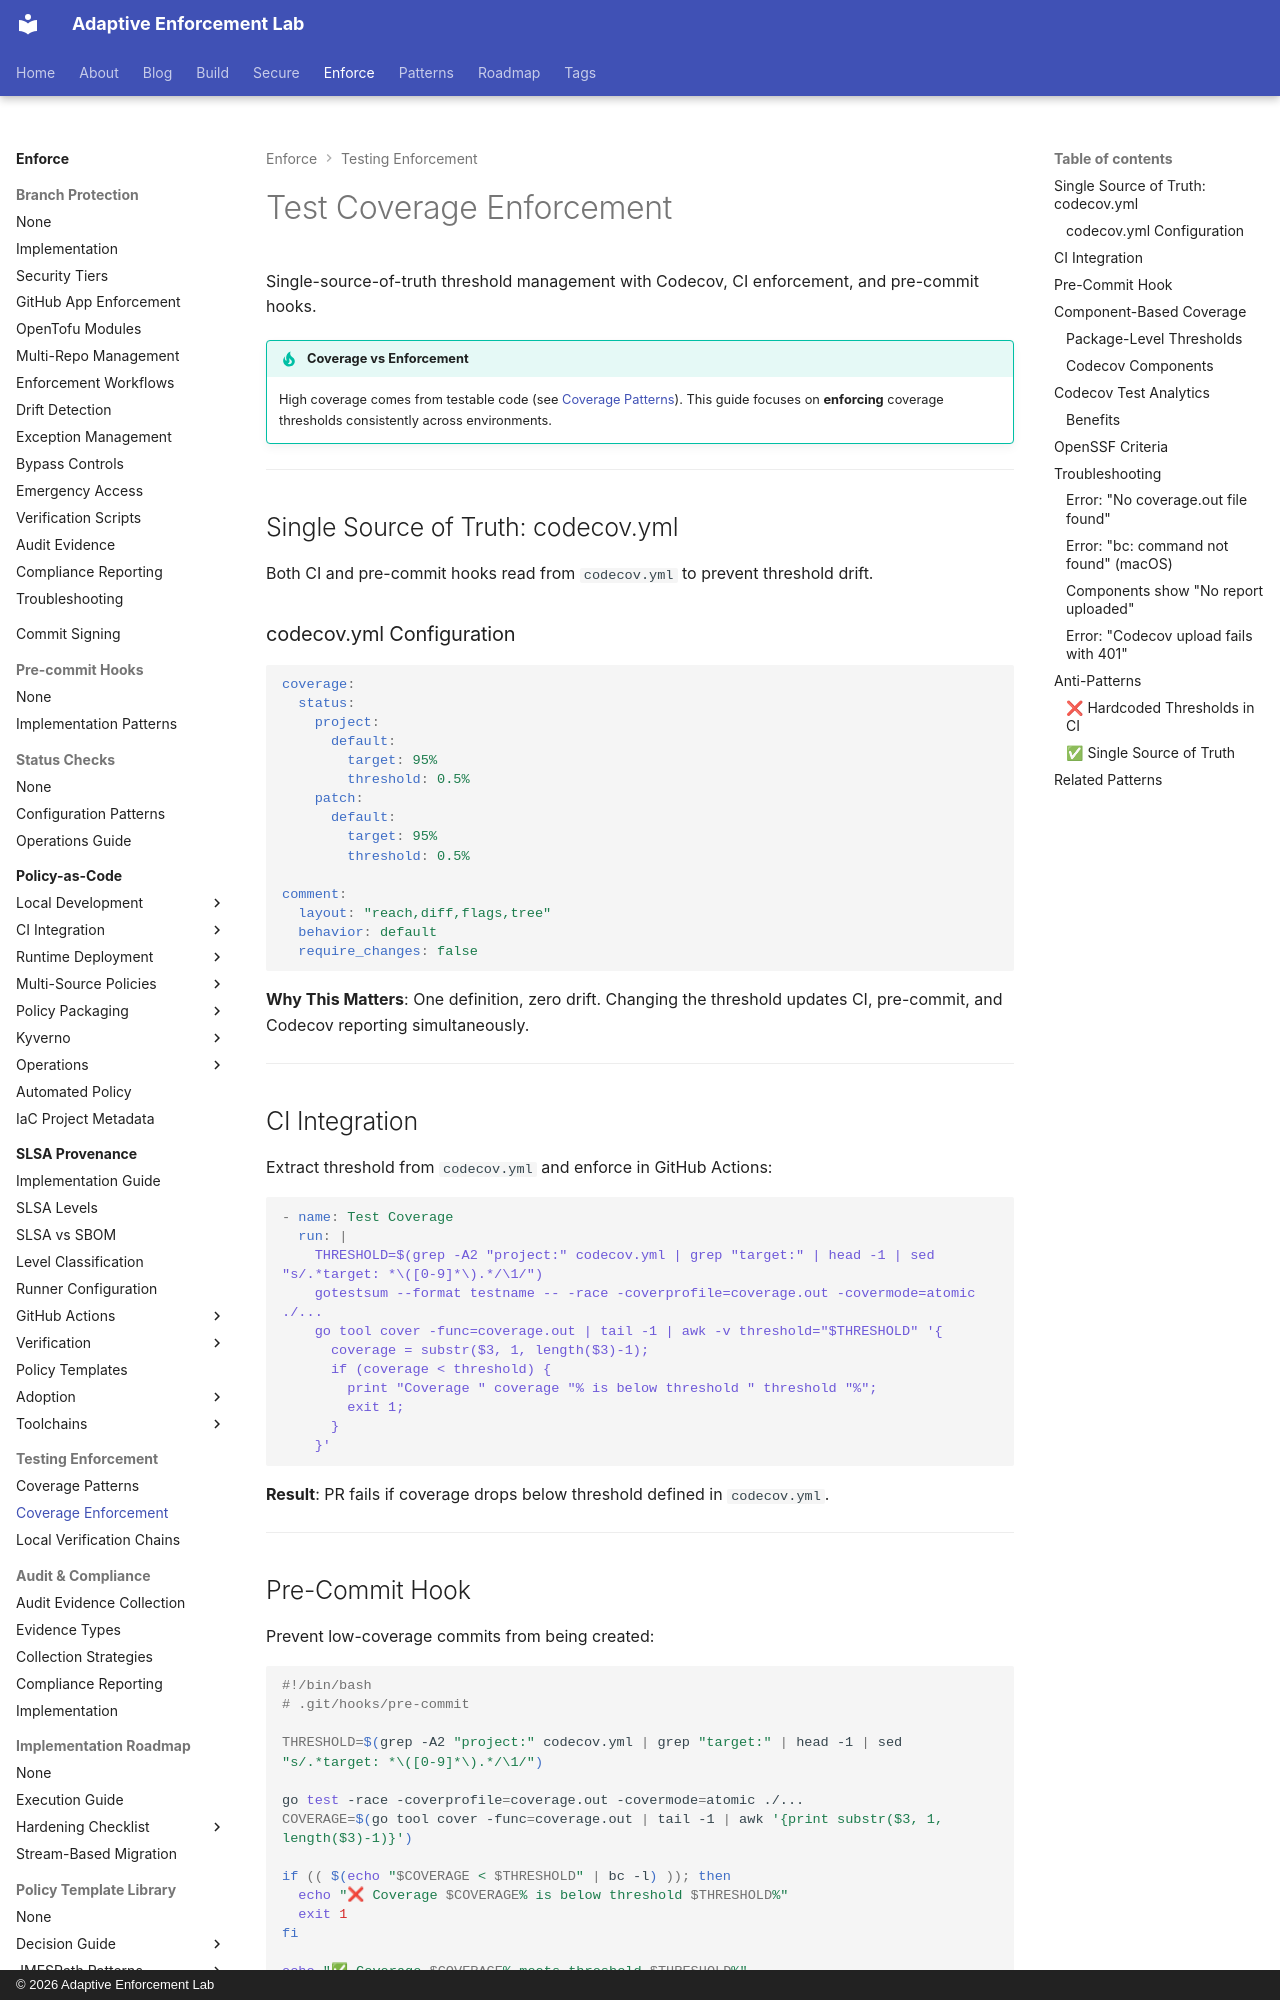

repository: adaptive-enforcement-lab/adaptive-enforcement-lab-com · page: enforce/testing-enforcement/coverage-enforcement/index.html · generator: mkdocs · copyright: © 2026 Adaptive Enforcement Lab

---
title: Test Coverage Enforcement
description: >-
  Enforce test coverage thresholds with codecov.yml as single source of truth. CI integration, pre-commit hooks, and component-level coverage tracking.
provenance: human
---
# Test Coverage Enforcement

Single-source-of-truth threshold management with Codecov, CI enforcement, and pre-commit hooks.

!!! tip "Coverage vs Enforcement"
    High coverage comes from testable code (see [Coverage Patterns](coverage-patterns.md)). This guide focuses on **enforcing** coverage thresholds consistently across environments.

---

## Single Source of Truth: codecov.yml

Both CI and pre-commit hooks read from `codecov.yml` to prevent threshold drift.

### codecov.yml Configuration

```yaml
coverage:
  status:
    project:
      default:
        target: 95%
        threshold: 0.5%
    patch:
      default:
        target: 95%
        threshold: 0.5%

comment:
  layout: "reach,diff,flags,tree"
  behavior: default
  require_changes: false
```

**Why This Matters**: One definition, zero drift. Changing the threshold updates CI, pre-commit, and Codecov reporting simultaneously.

---

## CI Integration

Extract threshold from `codecov.yml` and enforce in GitHub Actions:

```yaml
- name: Test Coverage
  run: |
    THRESHOLD=$(grep -A2 "project:" codecov.yml | grep "target:" | head -1 | sed "s/.*target: *\([0-9]*\).*/\1/")
    gotestsum --format testname -- -race -coverprofile=coverage.out -covermode=atomic ./...
    go tool cover -func=coverage.out | tail -1 | awk -v threshold="$THRESHOLD" '{
      coverage = substr($3, 1, length($3)-1);
      if (coverage < threshold) {
        print "Coverage " coverage "% is below threshold " threshold "%";
        exit 1;
      }
    }'
```

**Result**: PR fails if coverage drops below threshold defined in `codecov.yml`.

---
